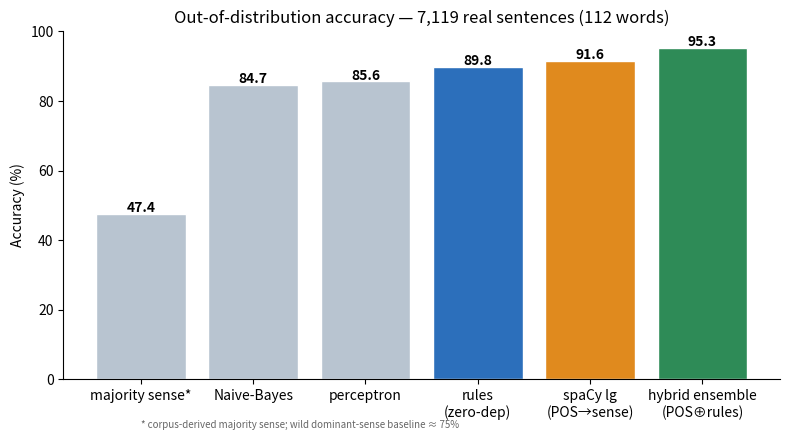

Generate this figure with matplotlib: (Note: this script raises an exception after producing the figure.)
import matplotlib
matplotlib.use("Agg")
import matplotlib.pyplot as plt

OUT="docs/img"
BLUE="#2c6fbb"; GREY="#b8c4d0"; GREEN="#2e8b57"; ORANGE="#e08a1e"

# 1) OOD accuracy by approach
approaches=[("majority sense*",47.4,GREY),("Naive-Bayes",84.7,GREY),("perceptron",85.6,GREY),
            ("rules\n(zero-dep)",89.8,BLUE),("spaCy lg\n(POS→sense)",91.6,ORANGE),
            ("hybrid ensemble\n(POS⊕rules)",95.3,GREEN)]
fig,ax=plt.subplots(figsize=(8,4.5))
names=[a[0] for a in approaches]; vals=[a[1] for a in approaches]; cols=[a[2] for a in approaches]
bars=ax.bar(names,vals,color=cols,edgecolor="white")
for b,v in zip(bars,vals): ax.text(b.get_x()+b.get_width()/2,v+0.6,f"{v:.1f}",ha="center",fontsize=10,fontweight="bold")
ax.set_ylim(0,100); ax.set_ylabel("Accuracy (%)")
ax.set_title("Out-of-distribution accuracy — 7,119 real sentences (112 words)")
ax.spines[["top","right"]].set_visible(False)
ax.text(0,-14,"* corpus-derived majority sense; wild dominant-sense baseline ≈ 75%",fontsize=7,color="#666")
plt.tight_layout(); plt.savefig(f"{OUT}/ood_accuracy.png",dpi=140); plt.close()

# 2) ensemble breakdown by subset
subsets=["POS-separable\n(n=6583)","POS-ambiguous\n(n=536)","all\n(n=7119)"]
spacy=[94.8,52.6,91.6]; rules=[89.9,89.7,89.9]; ens=[95.8,89.9,95.3]
import numpy as np
x=np.arange(len(subsets)); w=0.26
fig,ax=plt.subplots(figsize=(8,4.5))
ax.bar(x-w,spacy,w,label="spaCy (POS→sense)",color=ORANGE)
ax.bar(x,rules,w,label="rules",color=BLUE)
ax.bar(x+w,ens,w,label="hybrid ensemble",color=GREEN)
for i,(a,b,c) in enumerate(zip(spacy,rules,ens)):
    for off,v in [(-w,a),(0,b),(w,c)]: ax.text(i+off,v+1,f"{v:.0f}",ha="center",fontsize=8)
ax.set_xticks(x); ax.set_xticklabels(subsets); ax.set_ylim(0,105); ax.set_ylabel("Accuracy (%)")
ax.set_title("Where each approach wins — POS-separable vs same-POS readings")
ax.legend(frameon=False,loc="lower left"); ax.spines[["top","right"]].set_visible(False)
ax.text(1,40,"POS tagging is at chance\non same-POS pairs\n(sede, molho, corte, forma,\nbola, cor, lobo, polo, tola)",ha="center",fontsize=7.5,color="#444")
plt.tight_layout(); plt.savefig(f"{OUT}/ensemble_breakdown.png",dpi=140); plt.close()

# 3) balanced hard subset (same-POS words, equal senses)
words=["sede","forma","molho","gosto","corte","gozo","coro","posto"]
rules_bh=[88,78,94,99,100,98,99,94]; spacy_bh=[50,50,50,55,72,50,50,68]
fig,ax=plt.subplots(figsize=(8,4))
x=np.arange(len(words))
ax.bar(x-0.2,spacy_bh,0.4,label="spaCy",color=ORANGE)
ax.bar(x+0.2,rules_bh,0.4,label="bifonia rules",color=BLUE)
ax.set_xticks(x); ax.set_xticklabels(words); ax.set_ylim(0,105); ax.set_ylabel("Accuracy (%)")
ax.set_title("Balanced hard subset (equal senses) — meaning beats POS")
ax.axhline(50,ls="--",lw=0.8,color="#aaa"); ax.legend(frameon=False)
ax.spines[["top","right"]].set_visible(False)
plt.tight_layout(); plt.savefig(f"{OUT}/balanced_hard.png",dpi=140); plt.close()
print("wrote ood_accuracy.png, ensemble_breakdown.png, balanced_hard.png")
